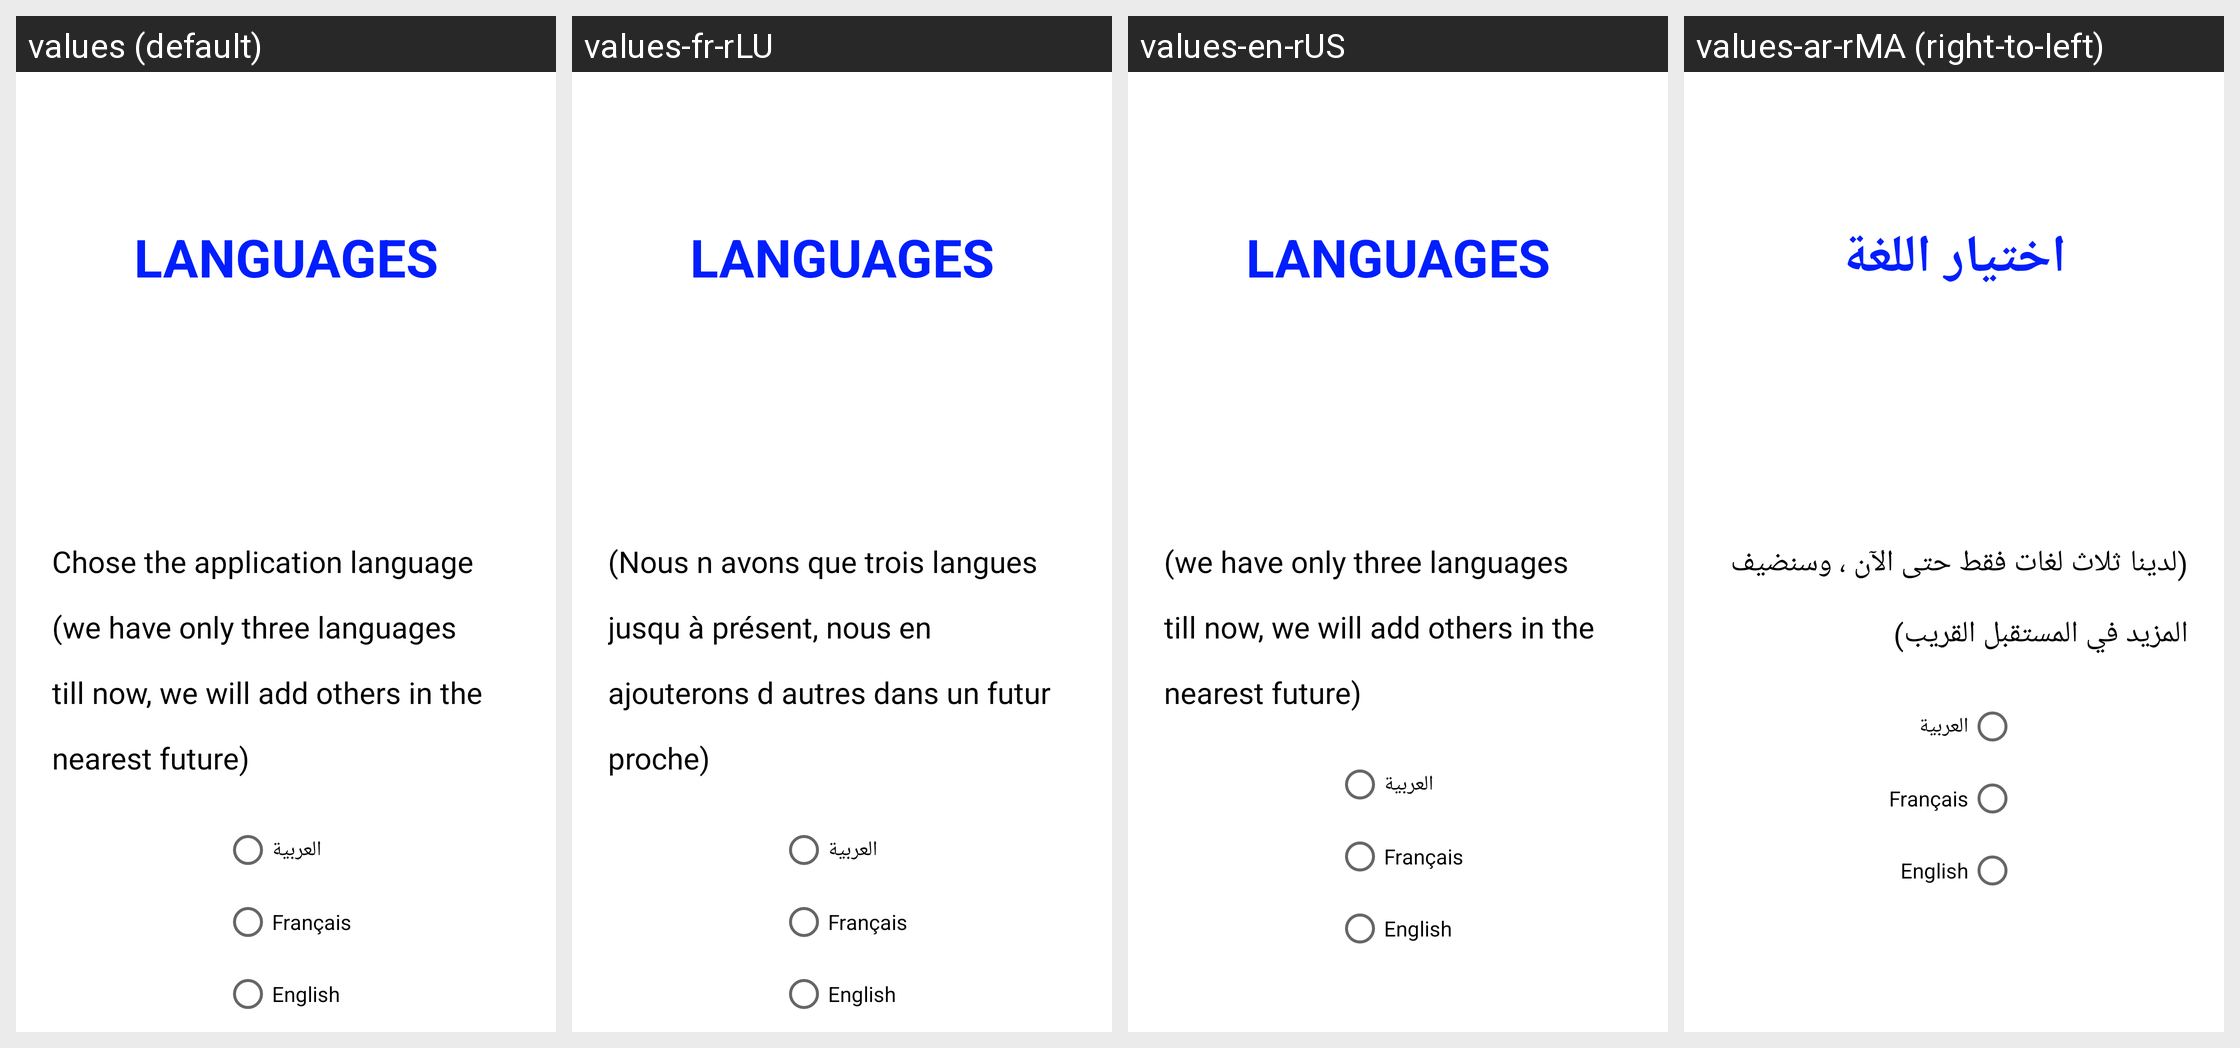

This grid shows one Android layout under several languages. Give, for every string resource on the screen, its name, the default text and each shown locale's text.
Android screen res/layout/activity_languages.xml rendered under 4 locales, left to right: values (default), values-fr-rLU, values-en-rUS, values-ar-rMA (right-to-left). Device: Nexus 5 (rendered at 1080×1920; each locale shown at half size, 540×960, under a caption strip naming it); theme Theme.Picallti.
Other locales in the repository, not shown: values-ar, values-en, values-en-rUM, values-fr.
Strings drawn on this screen, with the default value and each locale's value (text and hints the layout hard-codes, and strings that could not be matched under every locale, appear in the picture but are not listed):

languages_title
  values: languages
  values-fr-rLU: Languages
  values-en-rUS: Languages
  values-ar-rMA: اختيار اللغة

languages_choice
  values: Chose the application language (we have only three languages till now, we will add others in the nearest future)
  values-fr-rLU: (Nous n avons que trois langues jusqu à présent, nous en ajouterons d autres dans un futur proche)  [from values-fr]
  values-en-rUS: (we have only three languages till now, we will add others in the nearest future)  [from values-en]
  values-ar-rMA: (لدينا ثلاث لغات فقط حتى الآن ، وسنضيف المزيد في المستقبل القريب)  [from values-ar]
